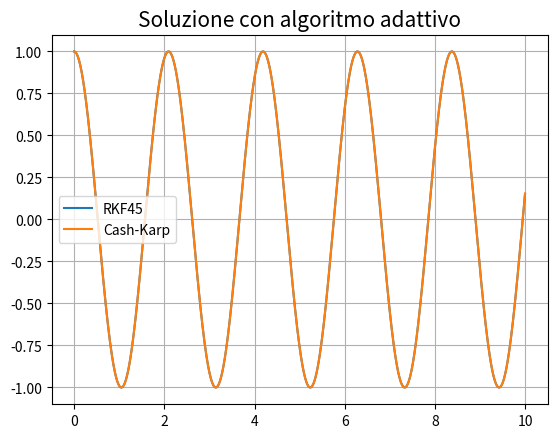
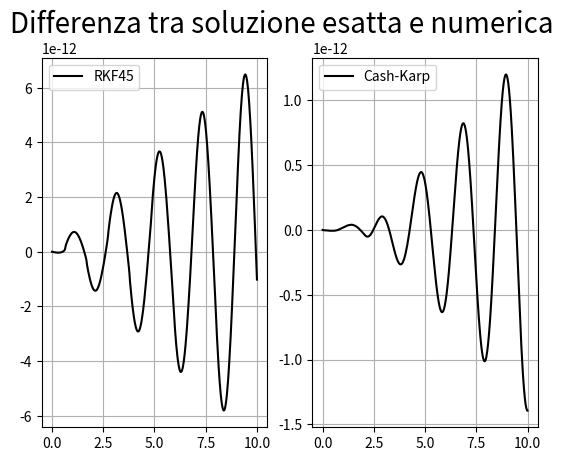
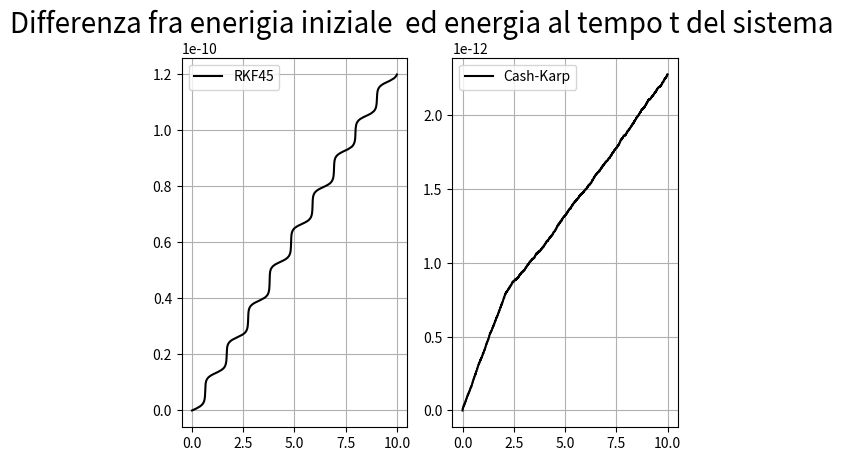
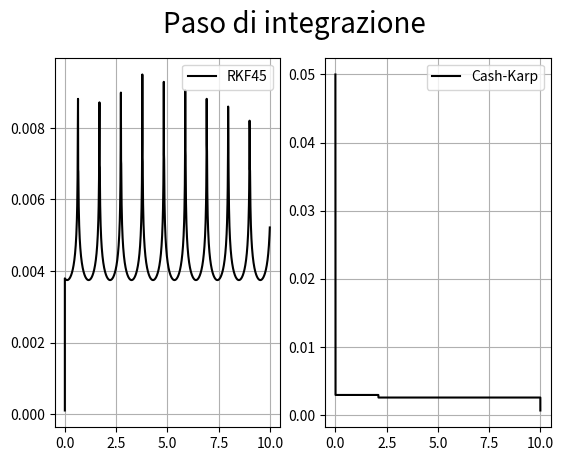

Reproduce these figures in Python, in order.
import numpy as np
import matplotlib.pyplot as plt


## Soluzione analitica


def Sol(t, o0, x0, v0):
    """Analitic solutions
    """
    return v0/np.sqrt(o0) * np.sin(np.sqrt(o0)*t) + x0*np.cos(np.sqrt(o0)*t)


##Equazioni da risolvere


def osc(t, Y, o0):
    """
    equation to solve

    Parameters
    ----------
    t : float
        time
    Y : 1darray
        array of variables
    o0 : float
        model's parameters

    Return
    ------
    Y_dot : 1darray
        array of equations
    """
    theta, omega = Y

    theta_dot = omega
    omega_dot = -o0 * theta

    Y_dot = np.array([theta_dot, omega_dot])

    return Y_dot


## Runge–Kutta–Fehlberg method


def RKF45(num_steps, tf, f, init, tau, args=()):
    """
    Integrator with Runge–Kutta–Fehlberg method

    Parameters
    ----------
    num_steps : int
        max number of point of solution
    tf : float
        upper bound of integration
    f : callable
        function to integrate, must accept vectorial input
    init : 1darray
        array of initial condition
    tau : float
        required accuracy
    args : tuple, optional
        extra arguments to pass to f

    Return
    ------
    X : array, shape (i, len(init))
        solution of equation
    t : 1darray
        time
    h : 1darray
        array of steps
    """

    #initial time steps
    dt = tf/num_steps

    X = np.zeros((num_steps + 1, len(init))) #matrice delle soluzioni
    t = np.zeros(num_steps + 1)              #array dei tempi
    h = np.zeros(num_steps + 1)              #array dei passi

    X[0, :] = init                           #condizioni iniziali
    h[0] = dt
    i = 0

    A  = np.array([0, 2/9, 1/3,  3/4,    1,      5/6])
    B1 = np.array([0, 2/9, 1/12, 69/128, -17/12, 65/432])
    B2 = np.array([0, 0,   1/4, -243/128, 27/4,  -5/16])
    B3 = np.array([0, 0,   0,    135/64, -27/5,  13/16])
    B4 = np.array([0, 0,   0,    0,      16/15,  4/27])
    B5 = np.array([0, 0,   0,    0,      0,      5/144])

    CH = np.array([47/450, 0, 12/25, 32/225, 1/30,  6/25])
    CT = np.array([-1/150, 0, 3/100, -16/75, -1/20, 6/25])

    iter = 0
    while t[i] < tf:

        t[i+1] = t[i] + h[i]

        k1 = h[i]*f(t[i]+A[0]*h[i], X[i, :], *args)

        k2 = h[i]*f(t[i]+A[1]*h[i], X[i, :] + B1[1]*k1, *args)

        k3 = h[i]*f(t[i]+A[2]*h[i], X[i, :] + B1[2]*k1 + B2[2]*k2, *args)

        k4 = h[i]*f(t[i]+A[3]*h[i], X[i, :] + B1[3]*k1 + B2[3]*k2 + B3[3]*k3, *args)

        k5 = h[i]*f(t[i]+A[4]*h[i], X[i, :] + B1[4]*k1 + B2[4]*k2 + B3[4]*k3 + B4[4]*k4, *args)

        k6 = h[i]*f(t[i]+A[5]*h[i], X[i, :] + B1[5]*k1 + B2[5]*k2 + B3[5]*k3 + B4[5]*k4 + B5[5]*k5, *args)


        X[i+1, :] = X[i, :] + CH[0]*k1 + CH[1]*k2+ CH[2]*k3+ CH[3]*k4+ CH[4]*k5+ CH[5]*k6

        TE = abs(np.mean(CT[0]*k1 + CT[1]*k2+ CT[2]*k3+ CT[3]*k4+ CT[4]*k5+ CT[5]*k6))

        hn = 0.9*h[i]*(tau/TE)**(1/5)
        if TE < tau:
            i += 1
        h[i] = hn
        iter += 1


    X = X[:i, :]
    t = t[:i]
    h = h[:i]
    print(f'numero di terazioni = {iter}')

    return X, t, h

## Cash-Karp-Runga-Kutta Method from Numerical recipes


def solve(t0, tf, h_t, init, tau, derivs, args=()):
    """
    Integrator Cash-Karp-Runga-Kutta Method

    Parameters
    ----------
    t0 : float
        lower bound of integration
    tf : float
        upper bound of integration
    h_t : float
        guess for integration steps
    init : 1darray
        array of initial condition
    tau : float
        required accuracy
    derivs : callable
        function to integrate, must accept vectorial input
    args : tuple, optional
        extra arguments to pass to derivs

    Return
    ------
    Y : array, shape (iter, len(init))
        solution of equation
    t : 1darray
        time
    h : 1darray
        array of steps
    """

    #Useful function

    #Adaptive stepsize
    def rkqs(y, dydx, x, htry, eps, yscal, derivs, args=()):
        """
        function to controll Adaptive stepsize

        Parameters
        ----------
        y : 1darray
            solution at point x
        dydx : 1darray
            array for RHS of equation
        x : float
            actual point
        htry : float
            guess for integration steps
        eps : float
            required accuracy
        yscal : 1darray
            array to controll the accuracy
        derivs : callable
            function to integrate, must accept vectorial input
        args : tuple, optional
            extra arguments to pass to derivs

        Return
        ------
        x : float
            new point fo solution
        y : 1darray
            solution at point x
        hdid : float
            value of step used
        hnext : float
            prediction of next stepsize
        """

        # numeri importanti
        SAFETY  = 0.9
        PGROW   = -0.2
        PSHRINK = -0.25
        ERRCON  = 1.89e-4 #(5/SAFETY)**(1/PGROW)

        h = htry

        while True:
            ytemp, yerr = rkck(y, dydx, x, h, derivs, args)
            errarr = [yerr[i]/yscal[i] for i in range(len(yerr))]
            errmax = np.max(errarr)
            errmax /= eps
            if errmax <= 1.0: #Step was succesful, time for next step!
                break

            htemp = SAFETY*h*pow(errmax, PSHRINK)#reducing step size, try again
            if h >= 0.0:
                h = max(htemp, 0.1*h)
            else:
                h = min(htemp, 0.1*h)

            xnew = x+h
            if xnew == x:
                print("Stepsize underflow in rkqs")

        if errmax > ERRCON:
            hnext = SAFETY*h*pow(errmax, PGROW)
        else:
            hnext = 5.0*h

        hdid = h
        x += hdid
        y = ytemp

        return x, y, hdid, hnext


    #Cash-Karp Runge-Kutta step
    def rkck(y, dydx, x, h, derivs, args=()):
        """
        function for integration of quation

        Parameters
        ----------
        y : 1darray
            solution at point x
        dydx : 1darray
            array for RHS of equation
        x : float
            actual point
        h : float
            integration step
        derivs : callable
            function to integrate, must accept vectorial input
        args : tuple, optional
            extra arguments to pass to derivs

        Return
        ------
        yout : 1darray
            solution
        yerr : 1darray
            error
        """

        #tantissimi numeri
        #per il passo temporale
        a2 = 0.2 ; a3 = 0.3 ; a4 = 0.6 ; a5 = 1.0 ; a6 = 0.875

        #per le chiamate successive
        b21 = 0.2           ; b31 = 3.0/40.0         ; b32 = 9.0/40.0
        b41 = 0.3           ; b42 = -0.9             ; b43 = 1.2
        b51 = -11.0/54.0    ; b52 = 2.5              ; b53 = -70.0/27.0
        b54 = 35.0/27.0     ; b61 = 1631.0/55296.0   ; b62 = 175.0/512.0
        b63 = 575.0/13824.0 ; b64 = 44275.0/110592.0 ; b65 = 253.0/4096.0

        #per aggiornamento soluzione
        c1 = 37.0/378.0  ; c3 = 250.0/621.0
        c4 = 125.0/594.0 ; c6 = 512.0/1771.0

        #per calcolo dell'errore
        dc5 = -277.00/14336.0
        dc1 = c1-2825.0/27648.0  ; dc3 = c3-18575.0/48384.0
        dc4 = c4-13525.0/55296.0 ; dc6 = c6-0.25

        #passi dell'algoritmo
        y_temp = y + b21*h*dydx                #first step
        ak2 = derivs(x + a2*h, y_temp, *args)  #second step

        y_temp = y + h*(b31*dydx + b32*ak2)
        ak3 = derivs(x + a3*h, y_temp, *args)  #third step

        y_temp = y + h*(b41*dydx + b42*ak2 + b43*ak3)
        ak4 = derivs(x + a4*h, y_temp, *args)  #Fourth step

        y_temp = y + h*(b51*dydx + b52*ak2 + b53*ak3 + b54*ak4)
        ak5 = derivs(x + a5*h, y_temp, *args)  #Fifth step.

        y_temp = y + h*(b61*dydx + b62*ak2 + b63*ak3 + b64*ak4 + b65*ak5)
        ak6 = derivs(x + a6*h, y_temp, *args)  #Sixth step

        #final solution, accumulate increments with proper weights
        yout = y + h*(c1*dydx + c3*ak3 + c4*ak4 + c6*ak6)
        #errore
        #Estimate error as difference between fourth and fifth order methods
        yerr = h*(dc1*dydx + dc3*ak3 + dc4*ak4 + dc5*ak5 + dc6*ak6)

        return yout, yerr

    # Integrazione

    TINY = 1e-30
    Y = []                              #to store solution
    t = []                              #to store time
    H = []                              #to store integration steps
    x = t0                              #initial point of integration
    h = h_t*(tf - t0)/abs(tf - t0)      #initial step (tf - t0)/abs(tf - t0) cab be +-1
    y = init                            #initial condition

    Y.append(y)                         #store the first point
    t.append(x)                         #store the first time
    H.append(h)                         #store the first step
    iter = 0                            #to count iterations

    while x < tf :

        dydx = derivs(x, y, *args)

        yscal = abs(y) + abs(h*dydx) + TINY
        if (x+h-tf)*(x+h-t0) > 0 : h = tf-x #If stepsize can overshoot, decrease

        x, ytemp, hdid, hnext = rkqs(y, dydx, x, h, tau, yscal, derivs, args)
        H.append(hdid)     #store the steps used
        y = ytemp          #update the solution
        h = hdid#next      #update step

        Y.append(y)        #store solution
        t.append(x)        #store time
        iter += 1          #update iteration

    print(f'numero di terazioni = {iter}')

    return np.array(Y), np.array(t), np.array(H)

## Risoluzione

if __name__ == '__main__':

    #parametri simulazione
    o0 = 9
    #condizione iniziali
    v0 = 0
    x0 = 1
    init = np.array([x0 , v0]) #x(0), x(0)'
    #estremi di integrazione
    ti = 0
    tf = 10
    #numero di punti
    num_steps = int(1e5)

    sol, ts0, hs0 = RKF45(num_steps, tf, osc, init, 1e-12, args=(o0,))
    xs0, vs0 = sol.T
    sol, ts1, hs1 = solve(ti, tf, 0.05, init, 1e-12, osc, args=(o0, ))
    xs1, vs1 = sol.T

## Grafico soluzioni

    plt.figure(1)
    plt.title("Soluzione con algoritmo adattivo", fontsize=15)
    plt.grid()
    plt.plot(ts0, xs0, label='RKF45')
    plt.plot(ts1, xs1, label='Cash-Karp')
    plt.legend(loc='best')

## Grafico differenze

    plt.figure(2)
    plt.suptitle('Differenza tra soluzione esatta e numerica', fontsize=20)

    plt.subplot(121)
    plt.plot(ts0, Sol(ts0, o0, *init)-xs0, 'k', label='RKF45')
    plt.legend(loc='best')
    plt.grid()

    plt.subplot(122)
    plt.plot(ts1, Sol(ts1, o0, *init)-xs1, 'k', label='Cash-Karp')
    plt.legend(loc='best')
    plt.grid()

## Grafico dell'energia


    def U(v, x):
        """
        Energy of system

        Parameters
        ----------
        v : 1darray
            velocity
        x : 1darray
            position

        Return
        ------
        E(t) - E(t=0)
        """
        return (v**2 + o0*x**2)-(v[0]**2 + o0*x[0]**2)

    plt.figure(3)
    plt.suptitle('Differenza fra enerigia iniziale  ed energia al tempo t del sistema', fontsize=20)

    plt.subplot(121)
    plt.plot(ts0, U(vs0, xs0), 'k', label='RKF45')
    plt.legend(loc='best')
    plt.grid()

    plt.subplot(122)
    plt.plot(ts1, U(vs1, xs1), 'k', label='Cash-Karp')
    plt.legend(loc='best')
    plt.grid()

## Grafico andamento passo

    plt.figure(4)
    plt.suptitle('Paso di integrazione', fontsize=20)

    plt.subplot(121)
    plt.plot(ts0, hs0, 'k', label='RKF45')
    plt.legend(loc='best')
    plt.grid()

    plt.subplot(122)
    plt.plot(ts1, hs1, 'k', label='Cash-Karp')
    plt.legend(loc='best')
    plt.grid()

    plt.show()